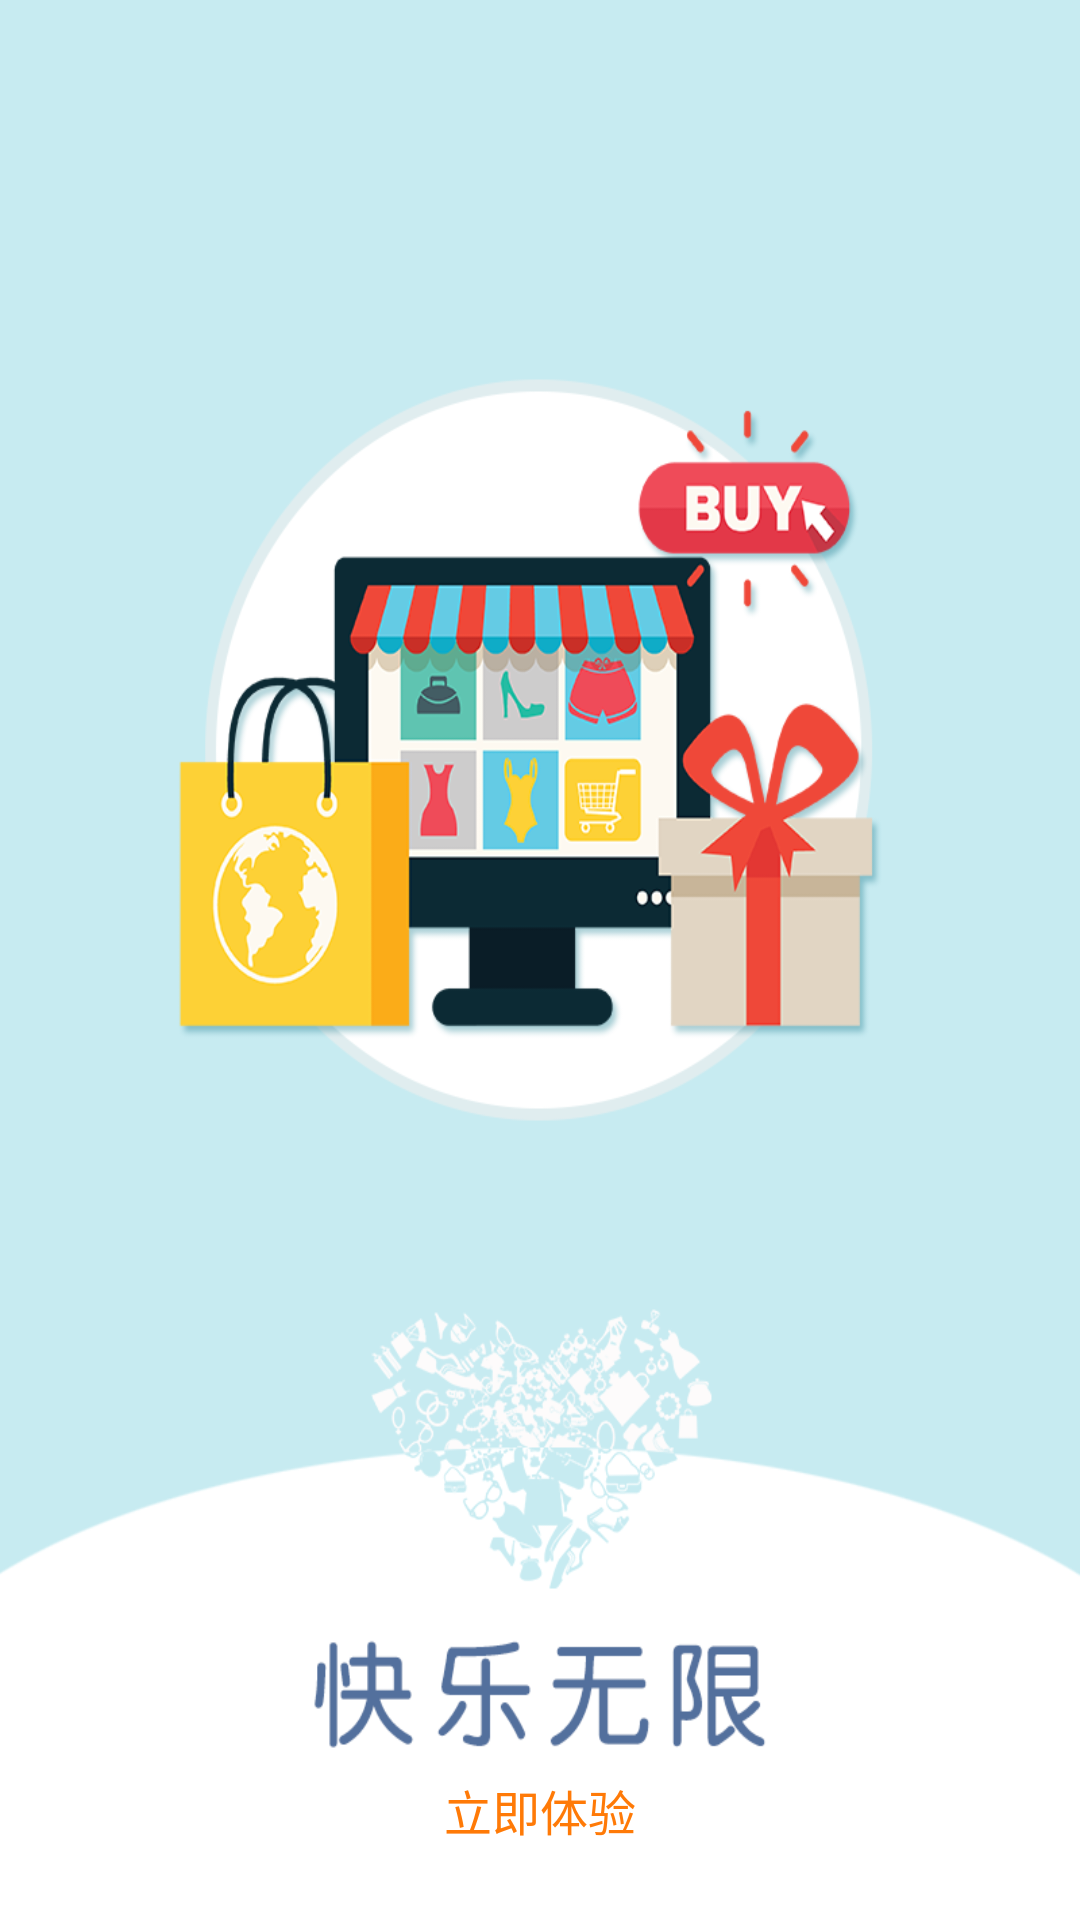

Produce the Android XML layout that renders to this screen, including the resource entries it uses.
<!-- AndroidManifest.xml: application theme AppTheme -->
<!-- res/layout/page_tab3.xml -->
<?xml version="1.0" encoding="utf-8"?>
<RelativeLayout xmlns:android="http://schemas.android.com/apk/res/android"
    android:layout_width="match_parent"
    android:layout_height="match_parent">

    <ImageView
        android:layout_width="match_parent"
        android:layout_height="match_parent"
        android:scaleType="fitXY"
        android:src="@mipmap/pag3" />

    <TextView
        android:id="@+id/id_ok"
        android:layout_width="wrap_content"
        android:layout_height="wrap_content"
        android:layout_alignParentBottom="true"
        android:layout_centerHorizontal="true"
        android:layout_marginBottom="25dp"
        android:gravity="center"
        android:text="立即体验"
        android:textColor="@color/bitu"
        android:textSize="16sp" />
</RelativeLayout>
<!-- resources referenced by this layout -->
<resources>
  <color name="bitu">#FF7A07</color>
  <!-- mipmap pag3: png bitmap (mipmap-xxhdpi, 121162 bytes) -->
  <style name="AppTheme" parent="Theme.AppCompat.Light.NoActionBar">
          
          <item name="colorPrimary">@color/colorPrimary</item>
          <item name="colorPrimaryDark">@color/bitu</item>
          <item name="colorAccent">@color/colorAccent</item>
      </style>
  <color name="colorPrimary">#3F51B5</color>
  <color name="colorAccent">#FF4081</color>
</resources>
